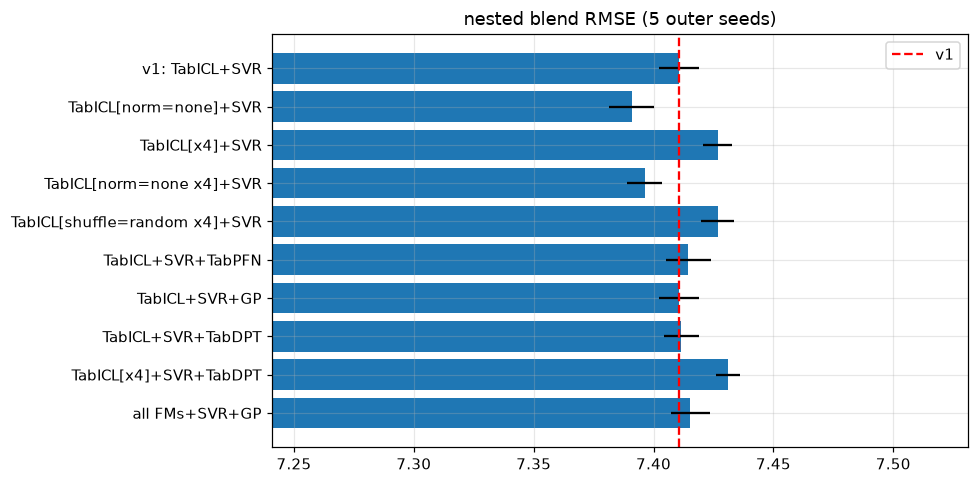

Source data for this figure (header and first rows):
candidate, nested_rmse, sd_seeds, adv_weighted_rmse, P(better)_boot, P(win)_public29, P(win)_private67, weights
v1: TabICL+SVR, 7.411, 0.008277, 7.254, 0.0, 0.0, 0.0, TabICLv2:0.72 SVR-multiPCA:0.28
TabICL[norm=none]+SVR, 7.391, 0.009427, 7.243, 0.9373, 0.6667, 0.749, TabICL[norm=none]:0.74 SVR-multiPCA:0.26
TabICL[x4]+SVR, 7.427, 0.006114, 7.274, 0.2838, 0.5015, 0.4655, TabICL[default x4 seeds]:0.71 SVR-multiP…
TabICL[norm=none x4]+SVR, 7.396, 0.007198, 7.248, 0.7242, 0.6035, 0.6415, TabICL[norm=none x4 seeds]:0.73 SVR-mult…
TabICL[shuffle=random x4]+SVR, 7.427, 0.006753, 7.268, 0.3068, 0.5145, 0.4843, TabICL[shuffle=random x4 seeds]:0.71 SVR…
TabICL+SVR+TabPFN, 7.414, 0.00947, 7.259, 0.001, 0.259, 0.096, TabICLv2:0.72 SVR-multiPCA:0.28 TabPFNv2…
TabICL+SVR+GP, 7.411, 0.008277, 7.254, 0.0, 0.0, 0.0, TabICLv2:0.72 SVR-multiPCA:0.28 GP-ARD(l…
TabICL+SVR+TabDPT, 7.412, 0.007219, 7.254, 0.0, 0.0, 0.0, TabICLv2:0.72 SVR-multiPCA:0.28 TabDPT:0…
TabICL[x4]+SVR+TabDPT, 7.431, 0.005091, 7.274, 0.2732, 0.5055, 0.4547, TabICL[default x4 seeds]:0.71 SVR-multiP…
all FMs+SVR+GP, 7.415, 0.008152, 7.259, 0.00075, 0.231, 0.1037, TabICLv2:0.72 TabPFNv2-16:0.00 TabDPT:0.…
